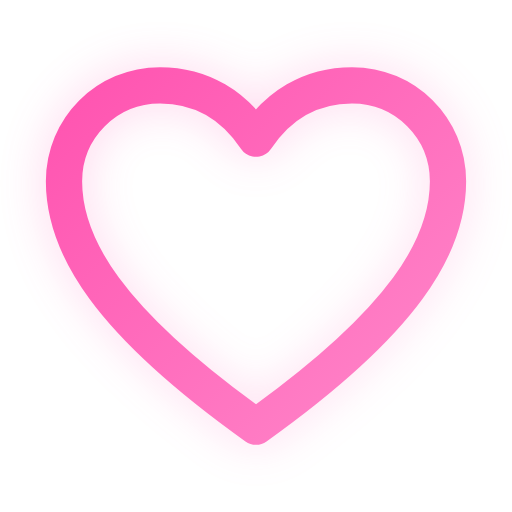
t = 0.00 s
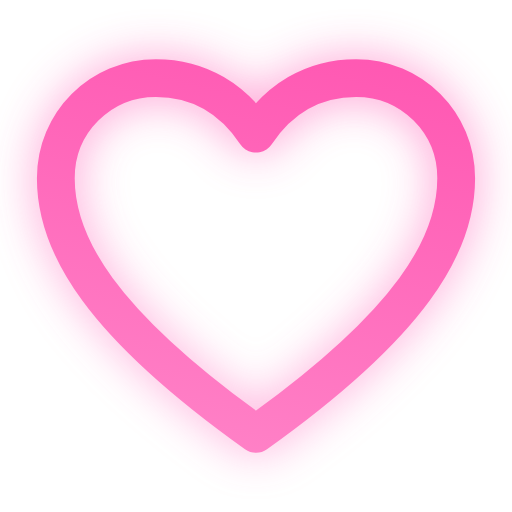
t = 0.98 s
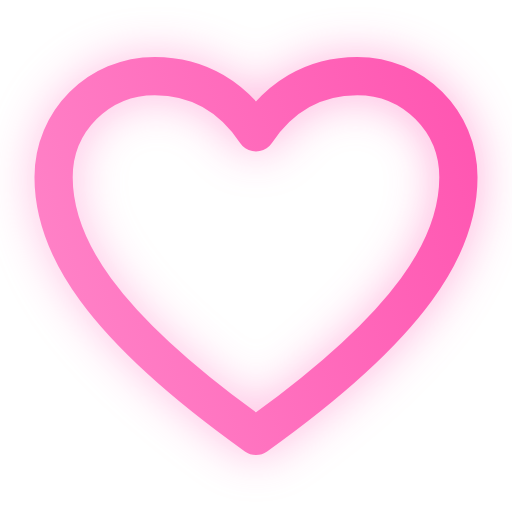
t = 1.95 s
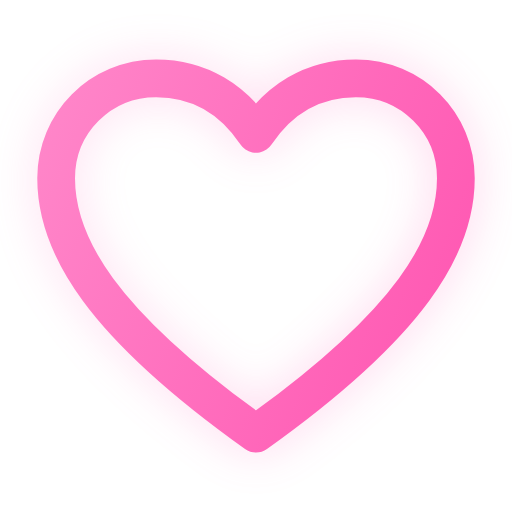
t = 2.60 s
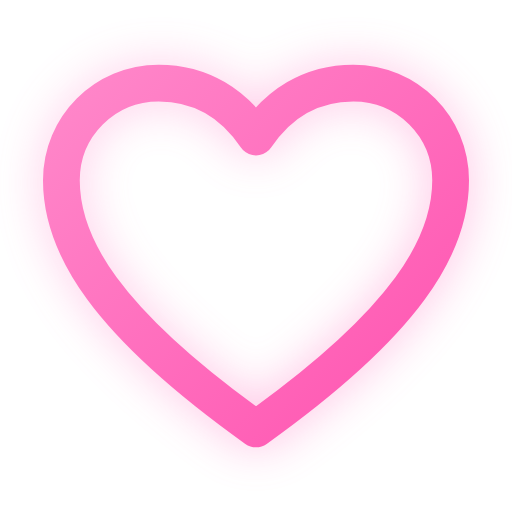
t = 3.00 s
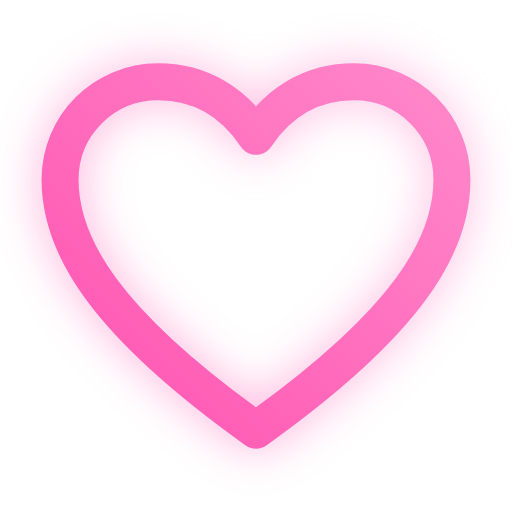
t = 4.50 s

The animated SVG that drew these frames (rendered in a browser with its animation timeline set to each time). Animation: 4 SMIL elements (animate=1,animateTransform=3); one cycle of 6.00 s, repeats indefinitely.

<svg xmlns="http://www.w3.org/2000/svg" width="48" height="48" viewBox="0 0 24 24" role="img" aria-label="heart">
<defs>
  <linearGradient id="i-heart" gradientUnits="userSpaceOnUse" x1="2" y1="2" x2="22" y2="22"><stop offset="0" stop-color="#ff4fae"/><stop offset="1" stop-color="#ff8ccc"/>
    <animateTransform attributeName="gradientTransform" type="rotate" values="0 12 12;360 12 12" dur="6s" repeatCount="indefinite"/></linearGradient>
  <filter id="i-heart-g" x="-30%" y="-30%" width="160%" height="160%"><feGaussianBlur stdDeviation="1.1"/></filter>
</defs>
<g fill="none" stroke="url(#i-heart)" stroke-width="1.7" stroke-linecap="round" stroke-linejoin="round">
  <g filter="url(#i-heart-g)" opacity="0.6"><animate attributeName="opacity" values="0.25;0.75;0.25" dur="2.6s" repeatCount="indefinite"/><g transform="translate(12 12)"><g><animateTransform attributeName="transform" type="scale" values="1;1.1;1;1.06;1" keyTimes="0;0.15;0.3;0.45;1" dur="1.6s" repeatCount="indefinite"/><path transform="translate(-12 -12)" d="M12 20 C5 15 3 11.5 3 8.5 C3 6 5 4 7.5 4 C9.5 4 11 5 12 6.5 C13 5 14.5 4 16.5 4 C19 4 21 6 21 8.5 C21 11.5 19 15 12 20 Z"/></g></g></g>
  <g transform="translate(12 12)"><g><animateTransform attributeName="transform" type="scale" values="1;1.1;1;1.06;1" keyTimes="0;0.15;0.3;0.45;1" dur="1.6s" repeatCount="indefinite"/><path transform="translate(-12 -12)" d="M12 20 C5 15 3 11.5 3 8.5 C3 6 5 4 7.5 4 C9.5 4 11 5 12 6.5 C13 5 14.5 4 16.5 4 C19 4 21 6 21 8.5 C21 11.5 19 15 12 20 Z"/></g></g>
</g>
</svg>
